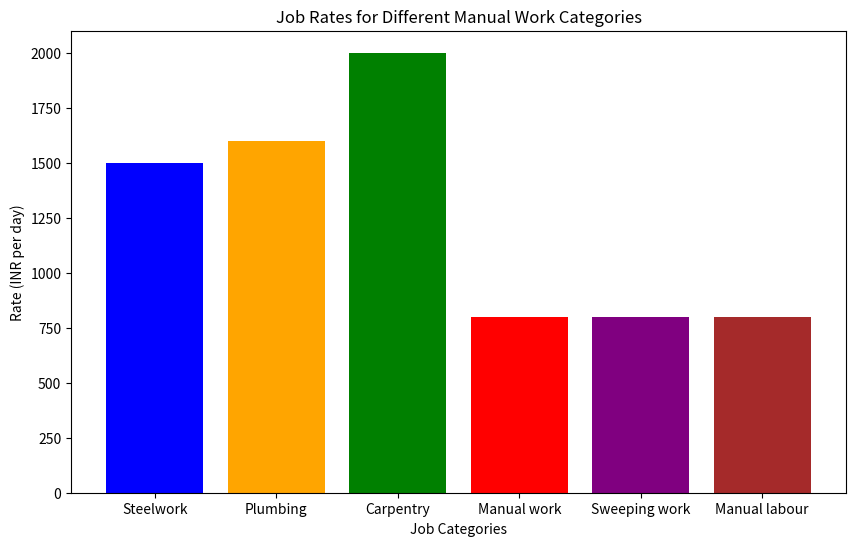

Here is the Python script that generated this plot:
# Matplotlib graph
import matplotlib.pyplot as plt

# Sample data
categories = ['Steelwork', 'Plumbing', 'Carpentry', 'Manual work', 'Sweeping work', 'Manual labour']
values = [1500, 1600, 2000, 800, 800, 800]

# Create bar chart
plt.figure(figsize=(10, 6))
plt.bar(categories, values, color=['blue', 'orange', 'green', 'red', 'purple', 'brown'])
plt.xlabel('Job Categories')
plt.ylabel('Rate (INR per day)')
plt.title('Job Rates for Different Manual Work Categories')
plt.savefig('bar_chart.png')
